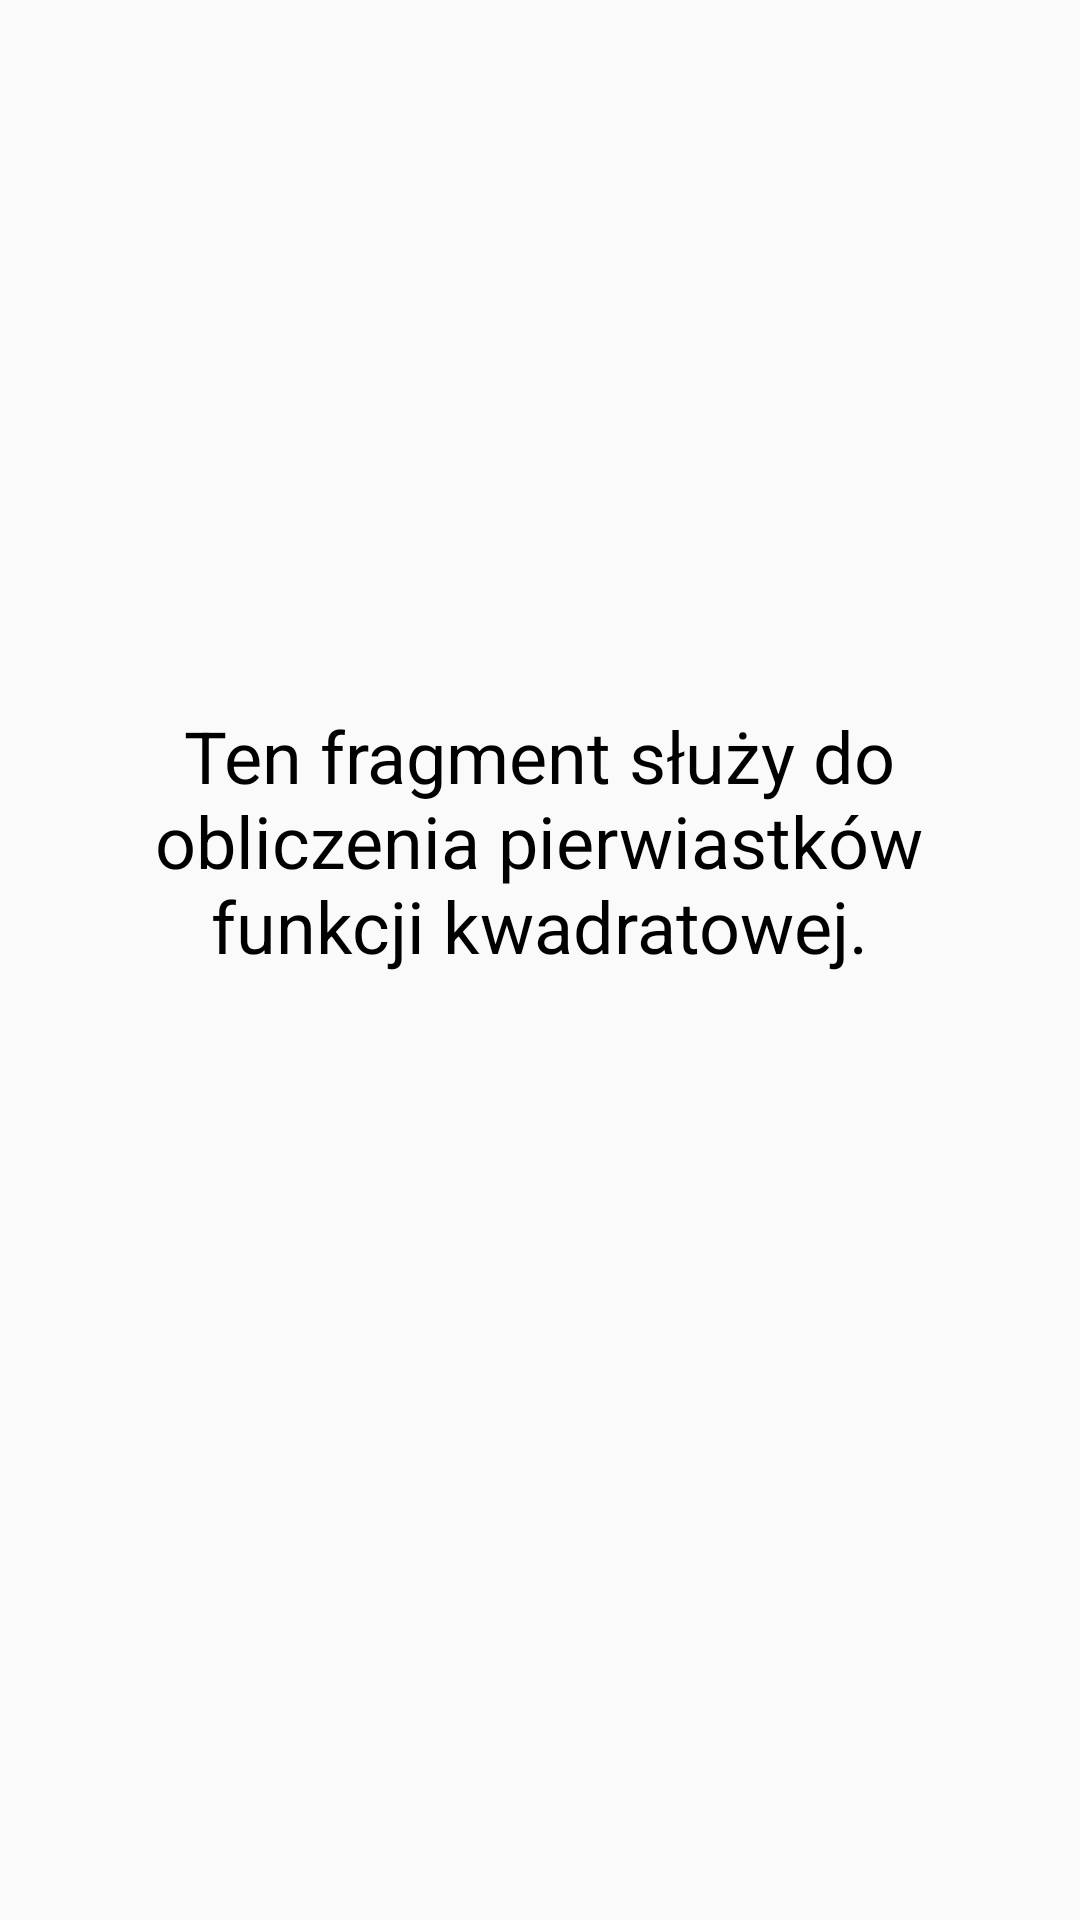

Layout XML and referenced resources for this Android screen:
<!-- AndroidManifest.xml: activity theme JasnyZMotywem -->
<!-- res/layout/fragment_kwadratowa.xml -->
<?xml version="1.0" encoding="utf-8"?>
<androidx.constraintlayout.widget.ConstraintLayout xmlns:android="http://schemas.android.com/apk/res/android"
    xmlns:app="http://schemas.android.com/apk/res-auto"
    xmlns:tools="http://schemas.android.com/tools"
    android:id="@+id/constraintLayout"
    android:layout_width="match_parent"
    android:layout_height="match_parent">

    <TextView
        android:id="@+id/textView19"
        android:layout_width="326dp"
        android:layout_height="169dp"
        android:layout_marginStart="42dp"
        android:layout_marginTop="281dp"
        android:layout_marginEnd="43dp"
        android:layout_marginBottom="281dp"
        android:text="@string/description_kwadratowa"
        android:textAlignment="center"
        android:textSize="24sp"
        app:layout_constraintBottom_toBottomOf="parent"
        app:layout_constraintEnd_toEndOf="parent"
        app:layout_constraintStart_toStartOf="parent"
        app:layout_constraintTop_toTopOf="parent" />
</androidx.constraintlayout.widget.ConstraintLayout>
<!-- resources referenced by this layout -->
<resources>
  <string name="description_kwadratowa">Ten fragment służy do obliczenia pierwiastków funkcji kwadratowej.</string>
  <style name="JasnyZMotywem" parent="AppTheme.NoActionBar">
          <item name="android:textColor">@color/black</item>
          <item name="android:timePickerDialogTheme">@style/MyTimePickerDialogStyle.Light</item>
      </style>
  <style name="AppTheme.NoActionBar">
          <item name="windowActionBar">false</item>
          <item name="windowNoTitle">true</item>
      </style>
  <style name="MyTimePickerDialogStyle.Light" parent="@style/ThemeOverlay.AppCompat.Dialog.Alert">
          <item name="showTitle">false</item>
          <item name="colorControlActivated">#ffd600</item>
          <item name="colorAccent">@color/colorAccent</item>
          <item name="android:textColorPrimary">#43a047</item>
          <item name="android:textColorSecondary">#ff00ff</item>
      </style>
  <!-- not gathered from this repository: default colours our renderer supplied (Android Studio template values) -->
  <color name="black">#FF000000</color>
  <color name="colorAccent">#FF03DAC5</color>
</resources>
